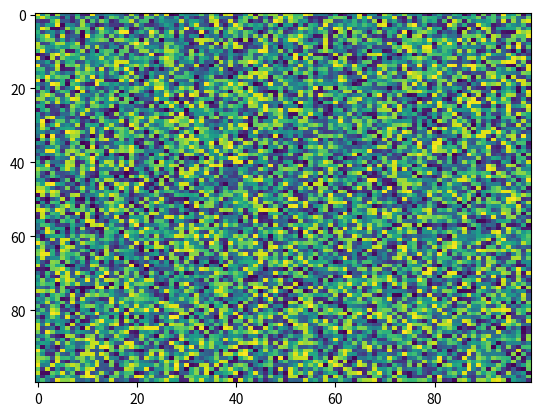

This chart was generated by the following Python code:
import matplotlib.pyplot as plt
import numpy as np
X = np.random.rand(100, 100)
plt.imshow(X, 'viridis', None, extent=None, vmin=None, origin='upper', vmax=None, interpolation='nearest', alpha=None, aspect='auto', data=None, interpolation_stage=None)
